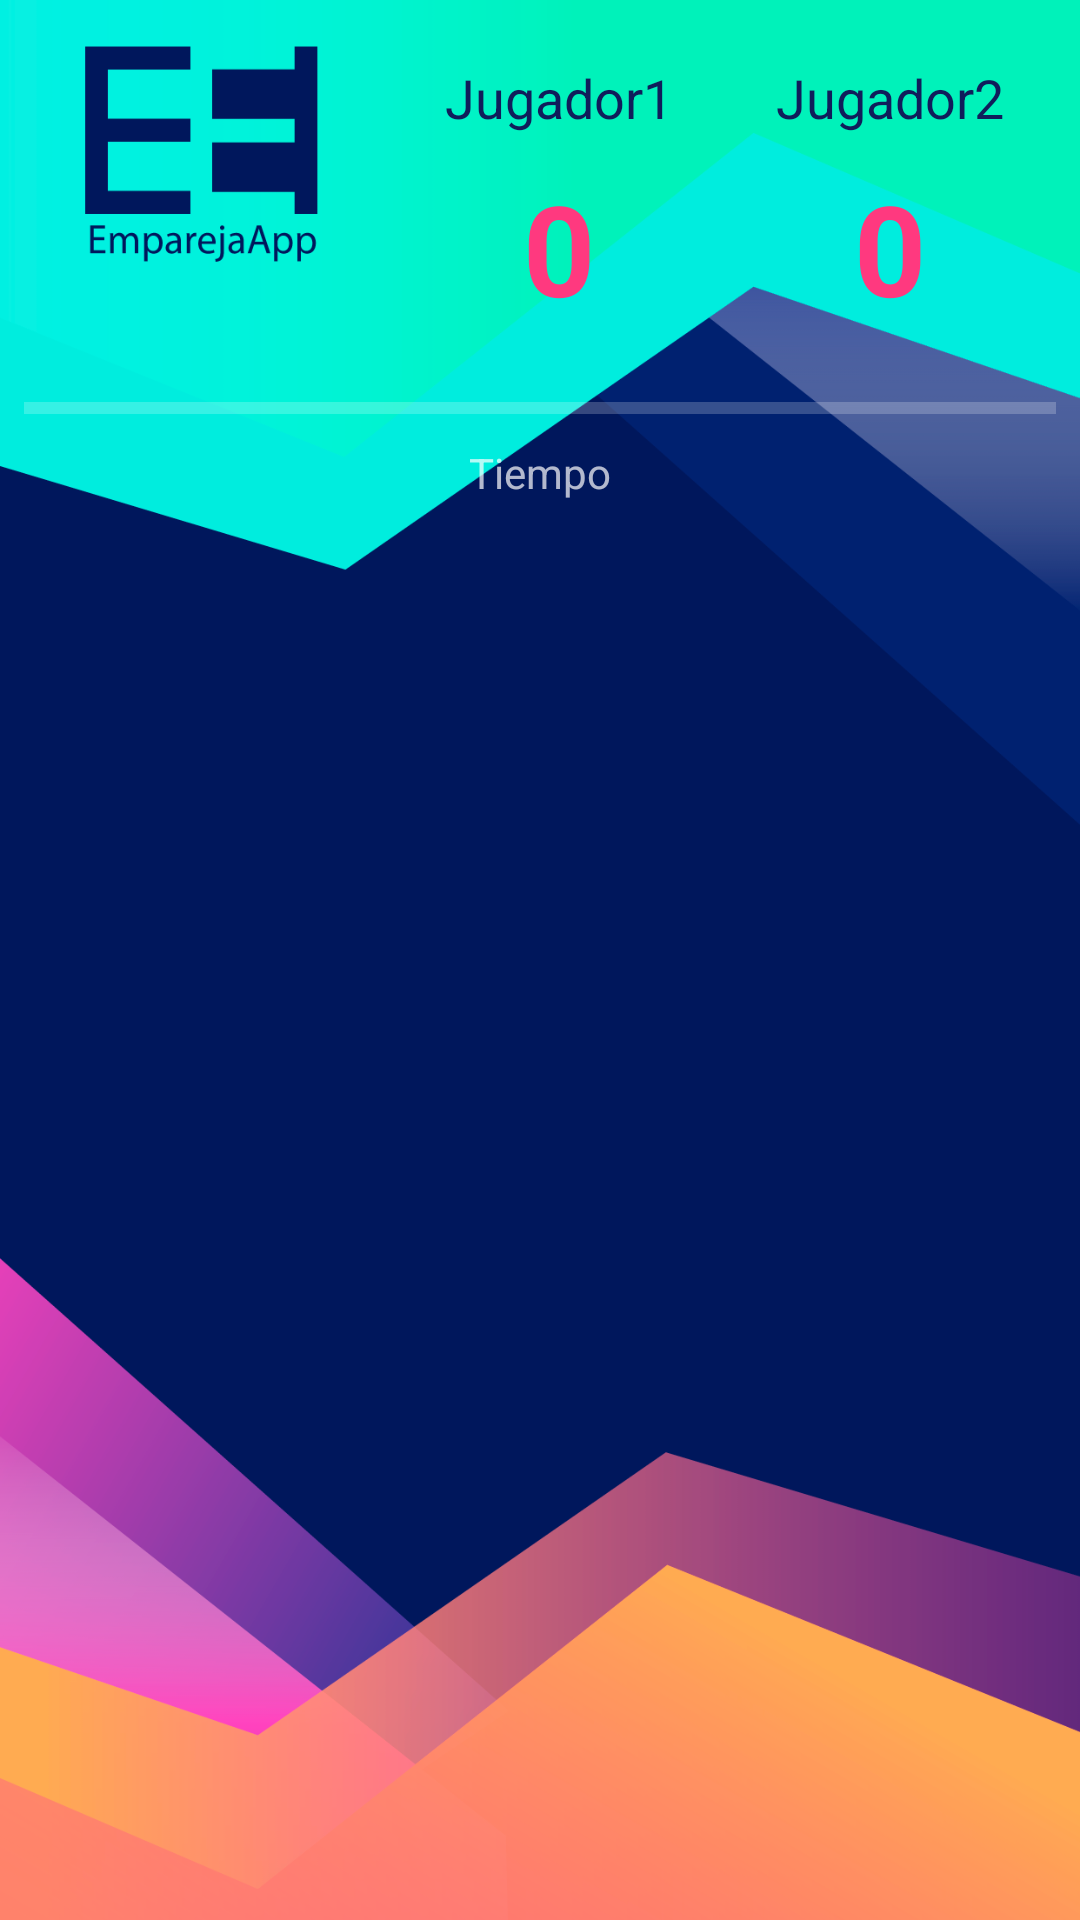

Android layout source for this screen:
<!-- AndroidManifest.xml: application theme Theme.Design.NoActionBar -->
<!-- res/layout/activity_juego.xml -->
<?xml version="1.0" encoding="utf-8"?>
<android.support.constraint.ConstraintLayout xmlns:android="http://schemas.android.com/apk/res/android"
    xmlns:app="http://schemas.android.com/apk/res-auto"
    xmlns:tools="http://schemas.android.com/tools"
    android:layout_width="match_parent"
    android:layout_height="match_parent"
    android:background="@drawable/prueba"
    tools:context=".controllers.Juego">

    <LinearLayout
        android:id="@+id/linearLayout"
        android:layout_width="221dp"
        android:layout_height="100dp"
        android:layout_marginEnd="8dp"
        android:layout_marginStart="8dp"
        android:layout_marginTop="16dp"
        android:orientation="horizontal"
        app:layout_constraintEnd_toEndOf="parent"
        app:layout_constraintHorizontal_bias="1.0"
        app:layout_constraintStart_toStartOf="parent"
        app:layout_constraintTop_toTopOf="parent">

        <LinearLayout
            android:layout_width="match_parent"
            android:layout_height="match_parent"
            android:layout_weight="1"
            android:orientation="vertical">

            <TextView
                android:id="@+id/txtNombreJ1"
                android:layout_width="match_parent"
                android:layout_height="match_parent"
                android:layout_weight="2"
                android:gravity="center"
                android:text="Jugador1"
                android:textAlignment="center"
                android:textColor="@color/oscuro"
                android:textSize="18sp" />

            <TextView
                android:id="@+id/txtPuntuacionJ1"
                android:layout_width="match_parent"
                android:layout_height="match_parent"
                android:layout_weight="1"
                android:gravity="center"
                android:text="0"
                android:textAlignment="center"
                android:textColor="@color/rosa"
                android:textSize="42sp"
                android:textStyle="bold" />

        </LinearLayout>


        <LinearLayout
            android:layout_width="match_parent"
            android:layout_height="match_parent"
            android:layout_weight="1"
            android:orientation="vertical">

            <TextView
                android:id="@+id/txtNombreJ2"
                android:layout_width="match_parent"
                android:layout_height="match_parent"
                android:layout_weight="2"
                android:gravity="center"
                android:text="Jugador2"
                android:textAlignment="center"
                android:textColor="@color/oscuro"
                android:textSize="18sp" />

            <TextView
                android:id="@+id/txtPuntuacionJ2"
                android:layout_width="match_parent"
                android:layout_height="match_parent"
                android:layout_weight="1"
                android:gravity="center"
                android:text="0"
                android:textAlignment="center"
                android:textColor="@color/rosa"
                android:textSize="42sp"
                android:textStyle="bold" />

        </LinearLayout>


    </LinearLayout>

    <ProgressBar
        android:id="@+id/progressBar"
        style="?android:attr/progressBarStyleHorizontal"
        android:layout_width="match_parent"
        android:layout_height="24dp"
        android:layout_marginEnd="8dp"
        android:layout_marginStart="8dp"
        android:layout_marginTop="8dp"
        android:progressTint="@color/colorAccent"
        app:layout_constraintEnd_toEndOf="parent"
        app:layout_constraintStart_toStartOf="parent"
        app:layout_constraintTop_toBottomOf="@+id/linearLayout" />

    <TextView
        android:id="@+id/txtTiempo"
        android:layout_width="wrap_content"
        android:layout_height="wrap_content"
        android:text="Tiempo"
        app:layout_constraintEnd_toEndOf="parent"
        app:layout_constraintStart_toStartOf="parent"
        app:layout_constraintTop_toBottomOf="@+id/progressBar" />

    <android.support.v7.widget.RecyclerView
        android:id="@+id/contenedorJuego"
        android:layout_width="wrap_content"
        android:layout_height="wrap_content"
        android:layout_marginEnd="8dp"
        android:layout_marginStart="8dp"
        android:layout_marginTop="8dp"
        app:layout_constraintEnd_toEndOf="parent"
        app:layout_constraintStart_toStartOf="parent"
        app:layout_constraintTop_toBottomOf="@+id/txtTiempo" />

</android.support.constraint.ConstraintLayout>
<!-- resources referenced by this layout -->
<resources>
  <color name="colorAccent">#FF397F</color>
  <color name="oscuro">#101d5b</color>
  <color name="rosa">#ff397f</color>
  <!-- drawable prueba: png bitmap (drawable, 102293 bytes) -->
</resources>
